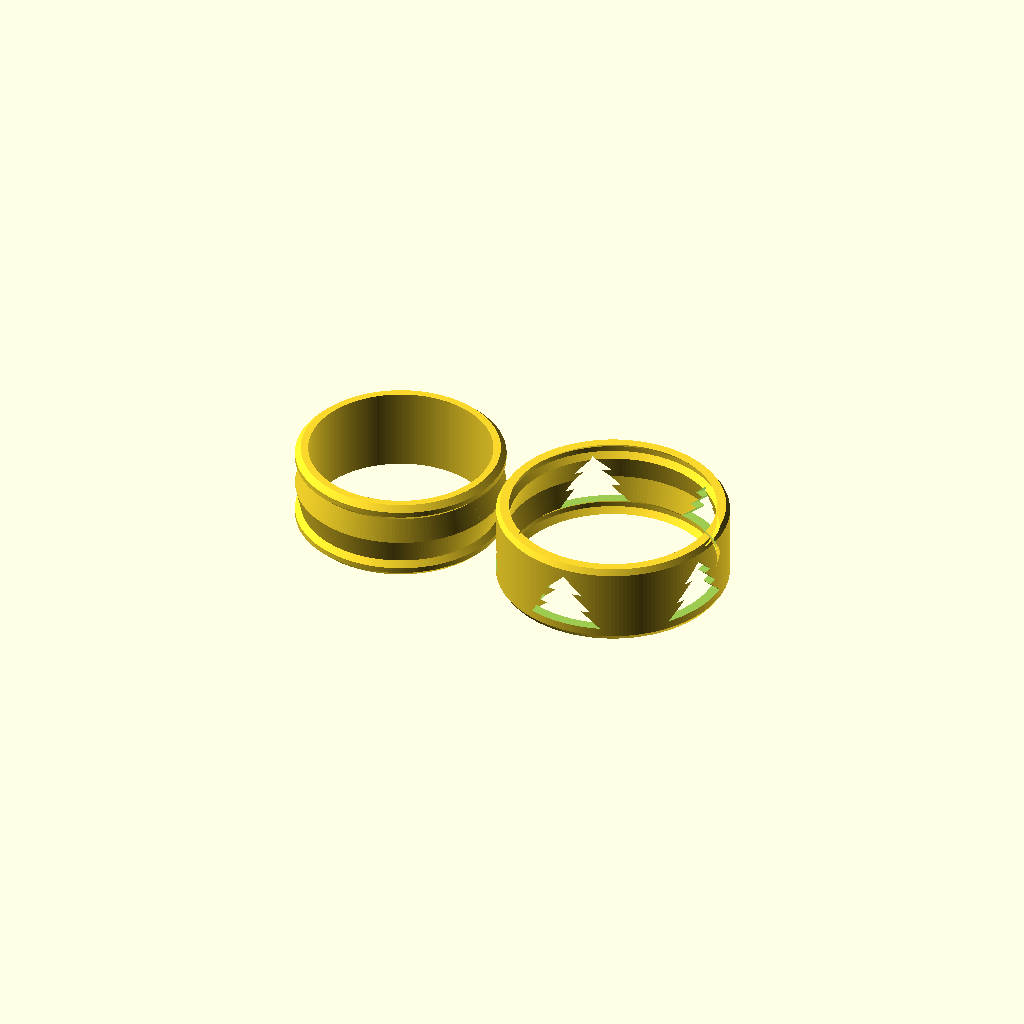
Cell 1: rendered with the file's own defaults.
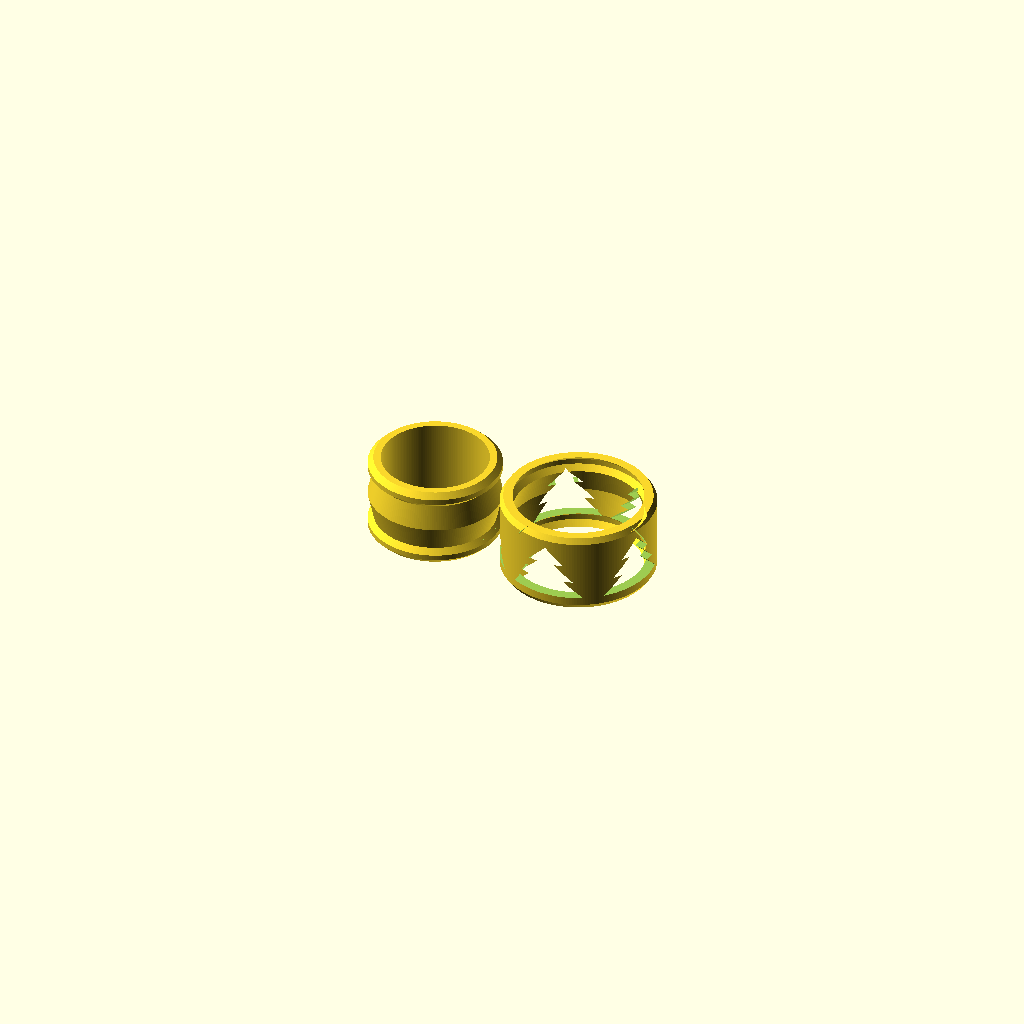
Cell 2 — ring_size set to 0, the other parameters unchanged.
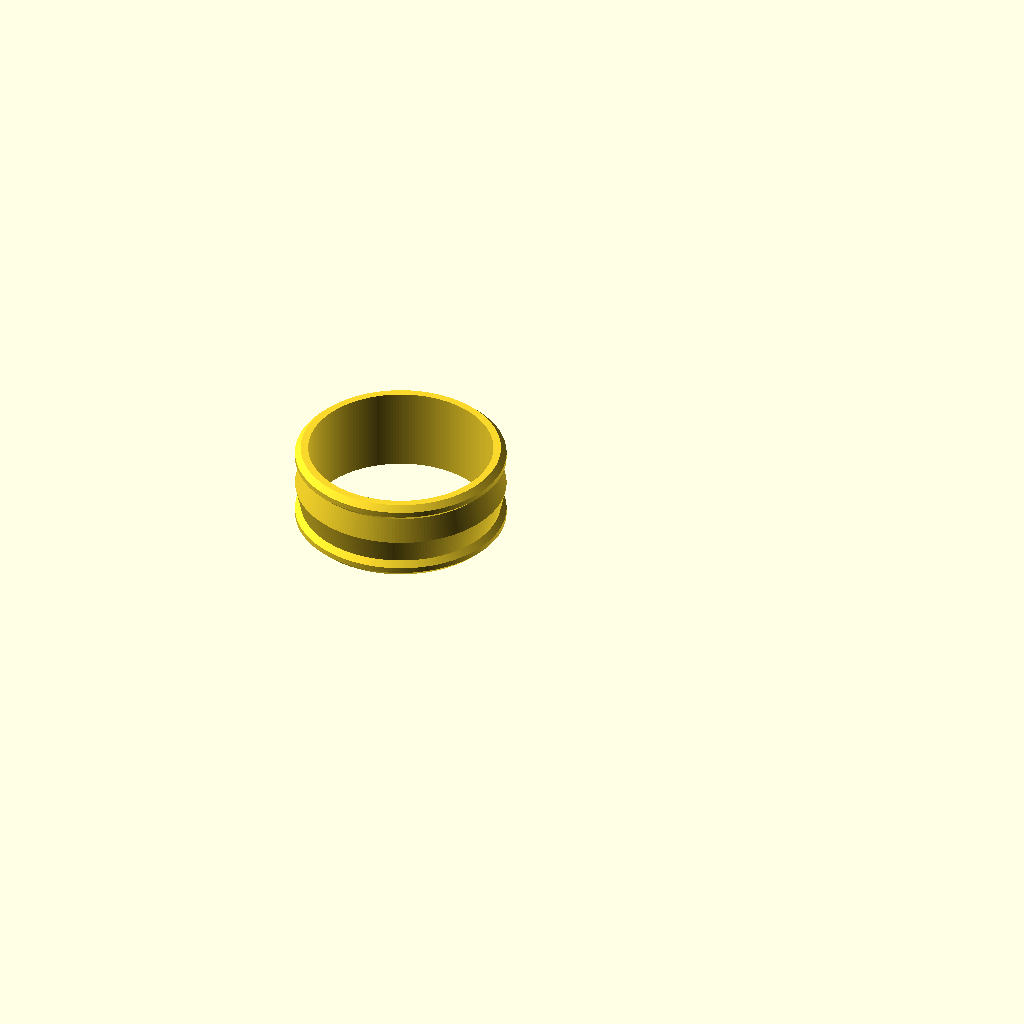
Cell 3: parts_to_print = 1 (everything else at default).
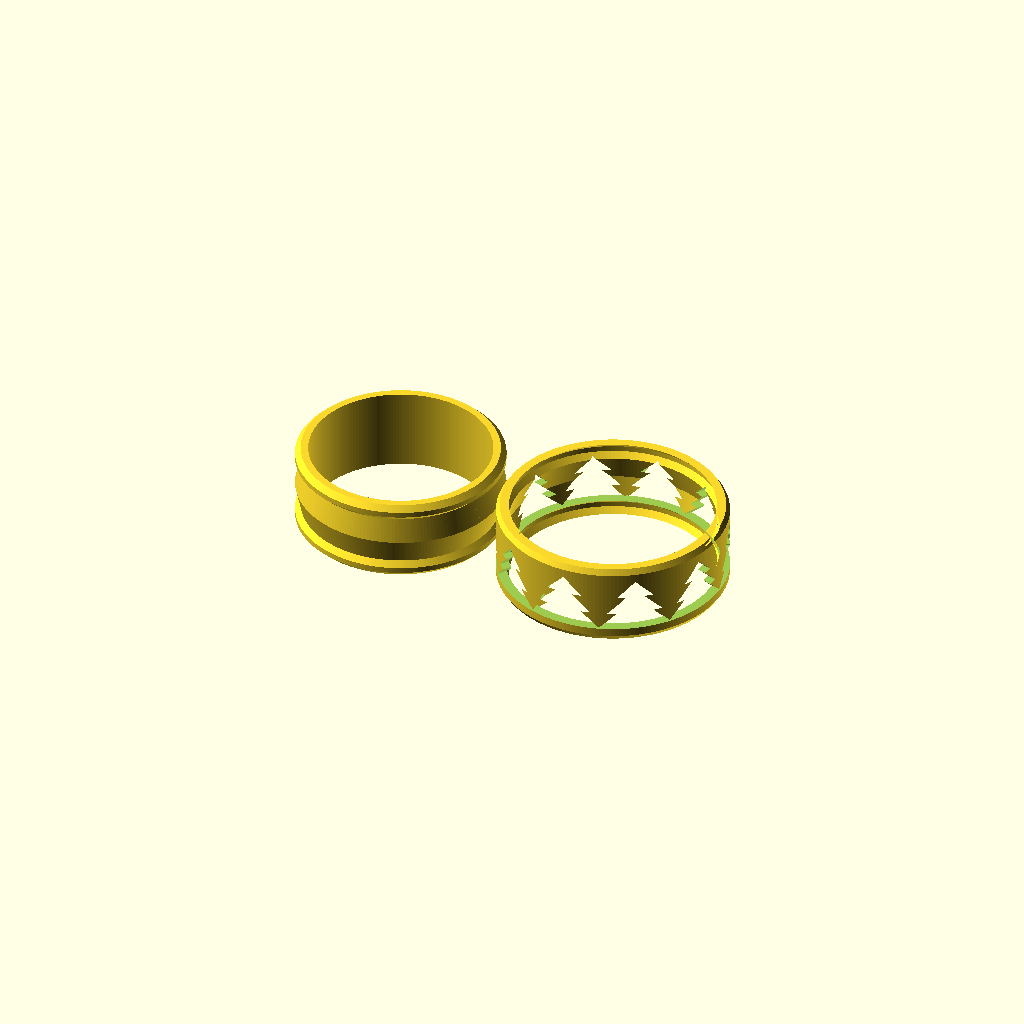
Cell 4: the same model with number_of_trees = 10.
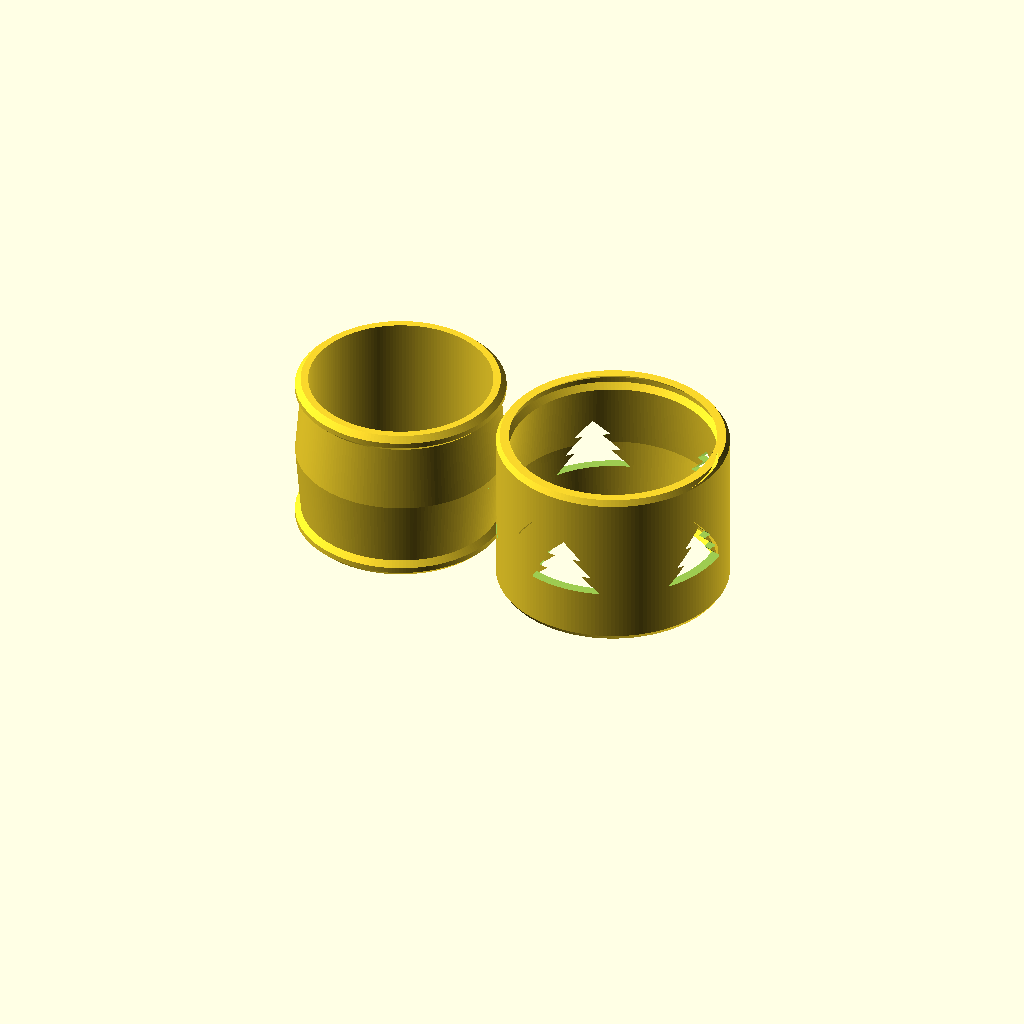
Cell 5 — ring_height set to 18, the other parameters unchanged.
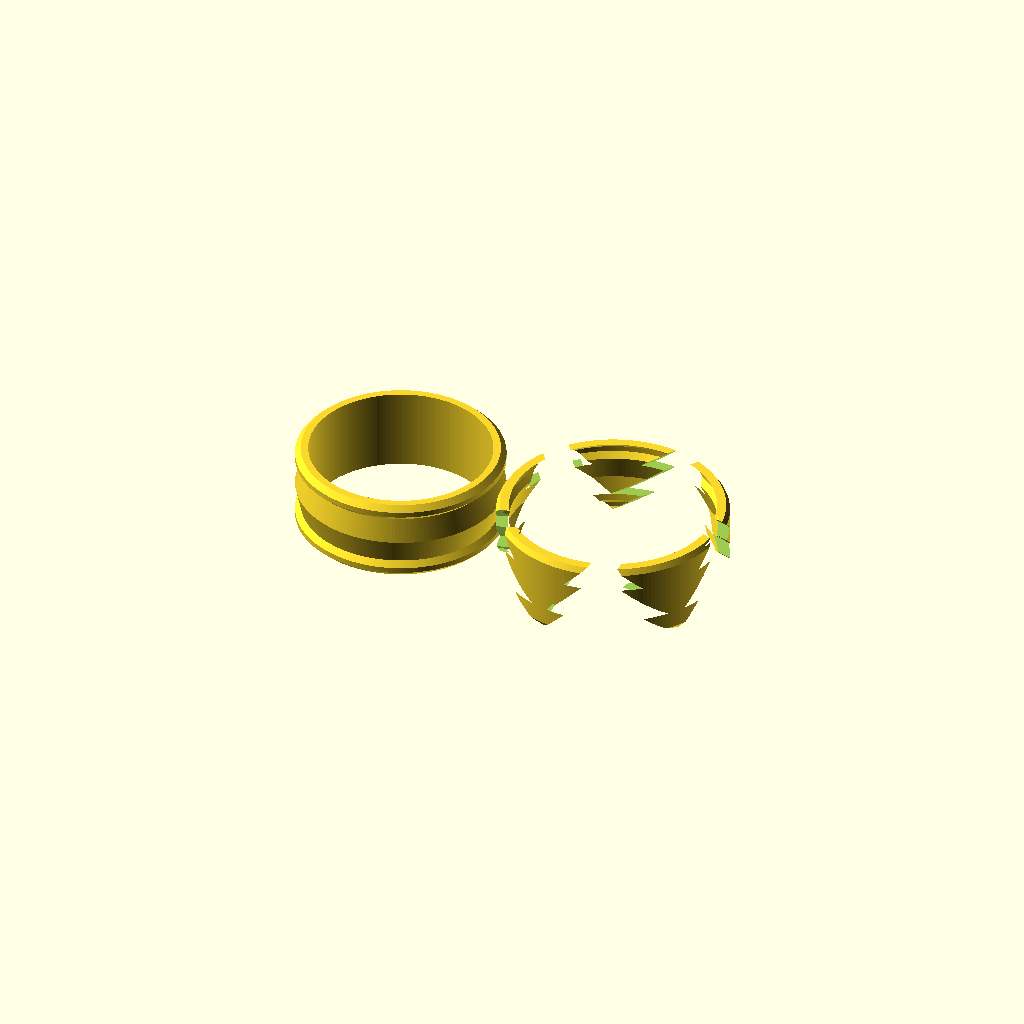
Cell 6: tree_height = 12 (everything else at default).
One fixed orthographic camera (rotation 55°, 0°, 25°; colour scheme Cornfield) for every cell.
OpenSCAD source file inputs/thingiverse/files/thing-1181863/tree-spin-ring.scad:
// Customizable Spinning Ring with Christmas Tree Design
// by pikafoop (www.pikaworx.com)

/* [Basic Options] */

// : U.S. Ring Size (see Advanced Options to specify diameter in mm)
ring_size = 10; //[0:0.25:16]

//
number_of_trees = 5;

//
parts_to_print = 0; // [0:Both, 1:Inner, 2:Outer]

/* [Advanced Options] */

// (mm)
ring_height = 9;

// (mm)
tree_height = 6;

// (mm) : Override ring size and specify inner diameter; 0 means use ring size
ring_diameter = 0;

// (mm) : How thin can we print a layer on your printer?
thinnest_layer = 0.8;

// (mm) : Height of the "bump" on the inner ring
bearing_intrusion = 0.6;

// (mm) : Average distance between inner and outer
bearing_gap = 0.4;

/* [Hidden] */

// : How many facets should our rings have?
resolution = 180; // [30:30:180]

// if we don't override the ring size, calculate using https://en.wikipedia.org/wiki/Ring_size#Equations
inner_diameter = ring_diameter ? ring_diameter : 11.63 + 0.8128*ring_size;
echo(inner_diameter=inner_diameter);

ring_thick = thinnest_layer*2 + bearing_gap + bearing_intrusion;
echo(ring_thick=ring_thick);

inner_thin = thinnest_layer;
inner_thick = thinnest_layer+bearing_intrusion;
inner_diff = bearing_intrusion;
inner_ring_poly_points = [
    [0,0], [inner_thin,0], [inner_thick,inner_diff], // increase
    [inner_thick, inner_diff*2], //bend
    [inner_thin, inner_diff*3],
    [inner_thick, ring_height / 2],
    [inner_thin, ring_height-inner_diff*3],
    [inner_thick, ring_height-inner_diff*2],
    [inner_thick,ring_height-inner_diff], // end bend
    [inner_thin,ring_height], [0, ring_height], [0,0] // decrease & return
];

echo(inner_thick=inner_thick);

outer_displacement = inner_thin + bearing_gap;
outer_thick = ring_thick - outer_displacement;
outer_thin = max(outer_thick - bearing_intrusion, 1.0);
outer_diff = bearing_intrusion;
outer_ring_poly_points = [
    [0,0], [outer_thin,0], [outer_thick,outer_diff], // outer increase
    [outer_thick,ring_height-outer_diff], // outer bump
    [outer_thin, ring_height], [0, ring_height], // outer decrease
    
    [outer_diff, ring_height-outer_diff], // inner decrease
    [outer_diff, ring_height-outer_diff*2],
    [0, ring_height-outer_diff*3], //bend
    [outer_diff, ring_height / 2],
    [0, outer_diff*3],
    [outer_diff, outer_diff*2],
    [outer_diff, outer_diff], [0, 0] // inner increase and return
];

echo(outer_displacement=outer_displacement);

tree_poly_points = [
    [0,0], [2,2], [1,2], [3,4], [2,4], [4,6],
    [6,4], [5,4], [7,2], [6,2], [8,0], [0,0]
];

if (parts_to_print == 1 || parts_to_print == 0) {
    translate([-inner_diameter/2-ring_thick,0,0]) inner_ring();
}

if (parts_to_print == 2 || parts_to_print == 0) {
    translate([inner_diameter/2+ring_thick,0,0]) outer_ring();
}

module inner_ring() {
    rotate_extrude($fn=resolution)
        translate([inner_diameter/2,0,0])
        polygon(inner_ring_poly_points);
}

module outer_ring() {
    difference() {
        rotate_extrude($fn=resolution)
            translate( [inner_diameter/2+outer_displacement, 0, 0] )
            polygon(outer_ring_poly_points);
        if (number_of_trees > 0) trees();
    }
}

module tree_cut() {
    rotate([90,0,0])
        linear_extrude(height=inner_diameter, center=false)
        translate([-4,(ring_height-tree_height)/2,0])
        resize([0,tree_height,0], auto=true)
        polygon(tree_poly_points);
}

module trees() {
    for (x=[1:number_of_trees]) {
        rotate([0, 0, 360*x/number_of_trees]) tree_cut();
    }
}
Parameter table extracted from the source (name, type, default, range or options):
ring_size: number, default 10, range 0 to 16, step 0.25
number_of_trees: number, default 5
parts_to_print: number, default 0, options 0, 1, 2
ring_height: number, default 9
tree_height: number, default 6
ring_diameter: number, default 0
thinnest_layer: number, default 0.8
bearing_intrusion: number, default 0.6
bearing_gap: number, default 0.4
